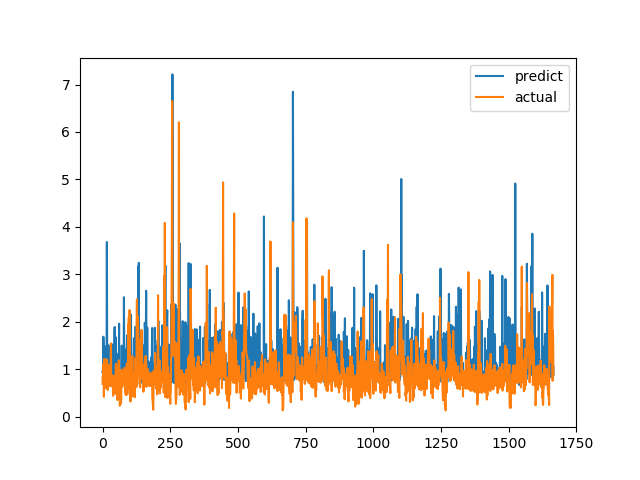

The table this chart was drawn from, first rows:
predict, actual
0.9427, 0.6915
0.9439, 0.8558
1.085, 0.7094
1.685, 1.015
1.46, 1.116
1.341, 0.4183
1.072, 1.002
1.32, 1.219
0.6917, 1.143
1.477, 0.6528
0.8411, 0.6747
0.8336, 0.601
0.8299, 0.6695
0.7025, 0.6538
0.7716, 0.7814
1.427, 1.206
3.681, 0.8469
1.559, 0.8286
1.098, 0.6482
0.8174, 0.5624
0.898, 0.7183
1.037, 1.1
1.503, 0.9542
1.235, 0.729
0.7415, 0.6694
0.9307, 0.8631
1.169, 0.6465
0.8663, 0.8223
1.037, 0.9236
0.7699, 0.8301
0.8824, 1.067
1.242, 1.546
1.019, 0.6827
0.8758, 0.6386
0.7079, 0.6464
0.7969, 0.6881
0.9955, 0.7274
1.1, 0.65
0.8671, 0.8694
0.7336, 0.4409
1.533, 0.4519
1.474, 0.7575
0.9401, 0.4952
0.7329, 0.6851
1.805, 0.7244
1.89, 0.8654
0.9341, 0.74
0.8255, 0.8071
0.8508, 0.8204
1.673, 1.114
1.023, 1.109
0.9214, 0.4751
0.9219, 1.039
0.937, 0.9458
1.155, 0.7878
0.6875, 0.3505
0.7421, 0.9368
0.7936, 0.9868
0.7132, 0.647
1.332, 1.03
... 1,606 more rows
